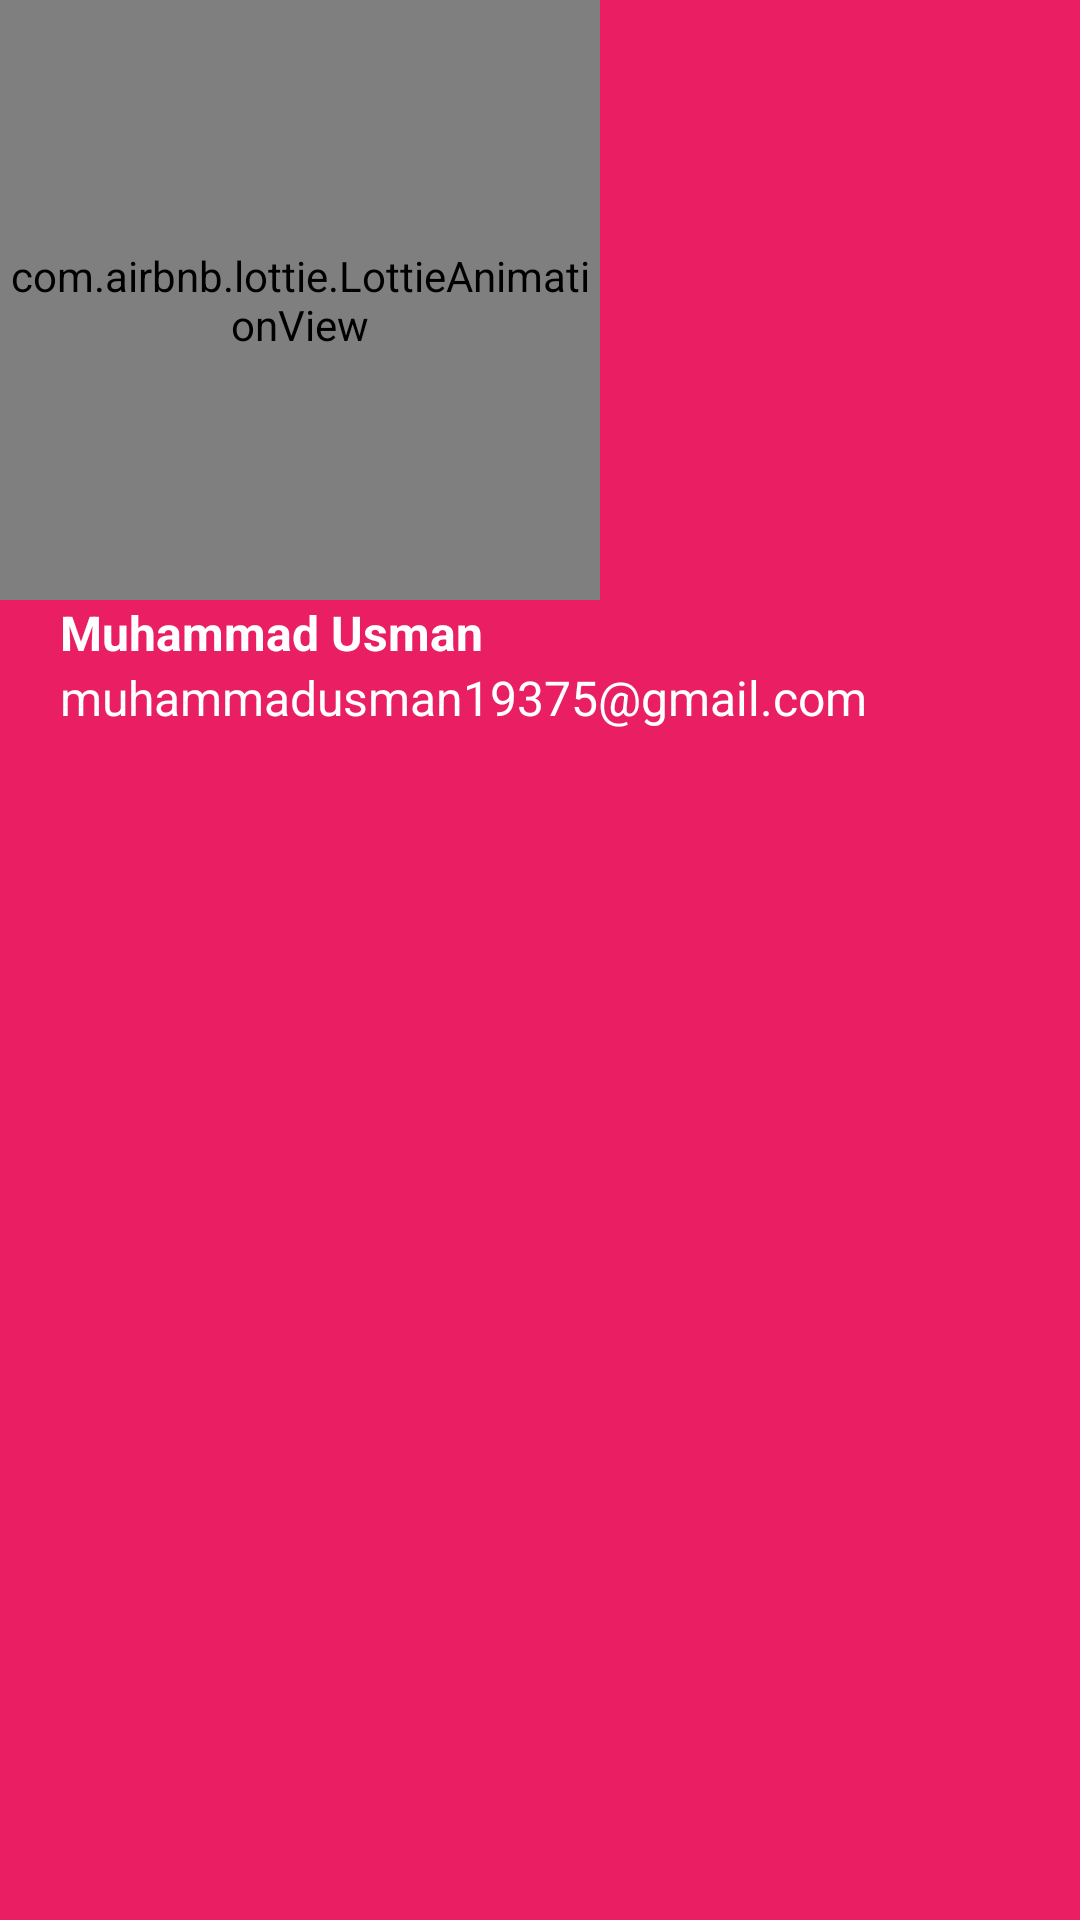

Produce the Android XML layout that renders to this screen, including the resource entries it uses.
<!-- AndroidManifest.xml: application theme Theme.DesignApp -->
<!-- res/layout/nav_header.xml -->
<?xml version="1.0" encoding="utf-8"?>
<androidx.constraintlayout.widget.ConstraintLayout
    xmlns:android="http://schemas.android.com/apk/res/android"
    android:layout_width="match_parent"
    android:layout_height="match_parent"
    xmlns:app="http://schemas.android.com/apk/res-auto"
    android:background="@color/magenta">

    <com.airbnb.lottie.LottieAnimationView
        android:id="@+id/lottie"
        android:layout_width="200dp"
        android:layout_height="200dp"
        app:lottie_autoPlay="true"
        app:lottie_loop="true"
        app:lottie_rawRes="@raw/welcome"
        app:layout_constraintTop_toTopOf="parent"
        app:layout_constraintStart_toStartOf="parent" />

    <TextView
        android:id="@+id/name_textView"
        android:layout_width="wrap_content"
        android:layout_height="wrap_content"
        android:text="Muhammad Usman"
        android:textStyle="bold"
        android:textSize="16dp"
        android:textColor="@color/white"
        android:layout_marginStart="20dp"
        app:layout_constraintTop_toBottomOf="@+id/lottie"
        app:layout_constraintStart_toStartOf="parent"
        android:gravity="center"/>
    <TextView
        android:id="@+id/email_textView"
        android:layout_width="wrap_content"
        android:layout_height="wrap_content"
        android:text="muhammadusman19375@gmail.com"
        android:textSize="16dp"
        android:textColor="@color/white"
        android:paddingBottom="20dp"
        android:layout_marginStart="20dp"
        app:layout_constraintTop_toBottomOf="@+id/name_textView"
        app:layout_constraintStart_toStartOf="parent"
        android:gravity="center"/>
</androidx.constraintlayout.widget.ConstraintLayout>
<!-- resources referenced by this layout -->
<resources>
  <color name="magenta">#E91E63</color>
  <color name="white">#FFFFFFFF</color>
  <style name="Theme.DesignApp" parent="Theme.MaterialComponents.DayNight.NoActionBar">
          
          <item name="colorPrimary">@color/purple_500</item>
          <item name="colorPrimaryVariant">#57001C</item>
          <item name="colorOnPrimary">@color/white</item>
          
          <item name="colorSecondary">@color/teal_200</item>
          <item name="colorSecondaryVariant">@color/teal_700</item>
          <item name="colorOnSecondary">@color/black</item>
          
          <item name="android:statusBarColor" tools:targetApi="21">?attr/colorPrimaryVariant</item>
          
  
  
      </style>
  <color name="purple_500">#FF6200EE</color>
  <color name="teal_200">#FF03DAC5</color>
  <color name="teal_700">#FF018786</color>
  <color name="black">#FF000000</color>
</resources>
